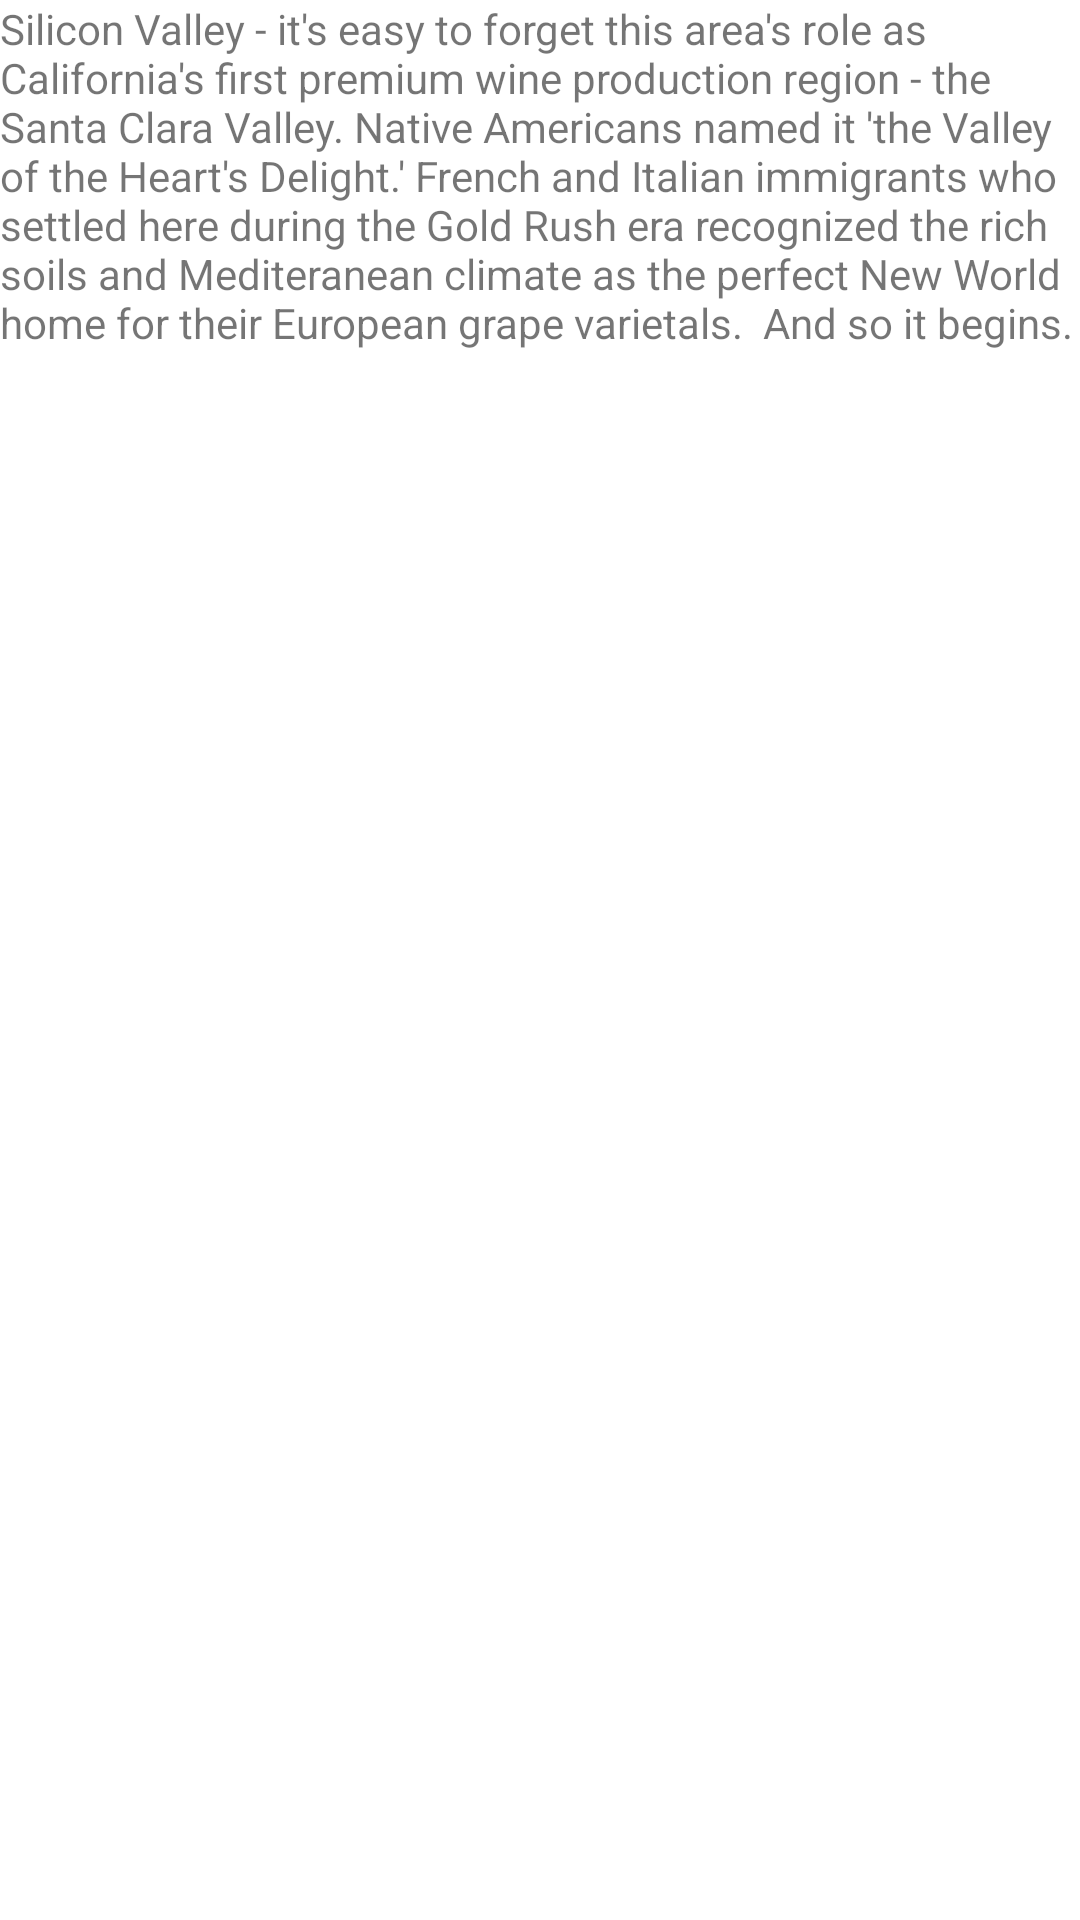

This screen was rendered from an Android layout file. Write that file and the resources it references.
<!-- AndroidManifest.xml: application theme AppTheme -->
<!-- res/layout/aboutus.xml -->
<?xml version="1.0" encoding="utf-8"?>
<RelativeLayout xmlns:android="http://schemas.android.com/apk/res/android"
    android:layout_width="fill_parent"
    android:layout_height="300dp" >

    <TextView
        android:layout_width="wrap_content"
        android:layout_height="wrap_content"
        android:text="Silicon Valley - it's easy to forget this area's role as California's first premium wine production region - the Santa Clara Valley. Native Americans named it 'the Valley of the Heart's Delight.' French and Italian immigrants who settled here during the Gold Rush era recognized the rich soils and Mediteranean climate as the perfect New World home for their European grape varietals.  And so it begins. "/>



</RelativeLayout>
<!-- resources referenced by this layout -->
<resources>

</resources>
